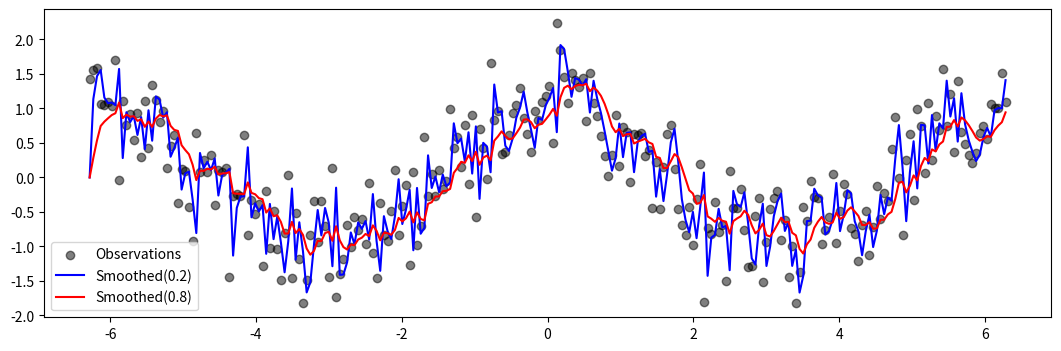

This figure's Python source: (Note: this script raises an exception after producing the figure.)
import json

import numpy as np
import matplotlib.pyplot as plt

def exponential_moving_average(xs, smooth, init):
    smoothed = np.empty_like(xs)
    for t in range(len(xs)):
        if t == 0:
            smoothed[t] = init
        else:
            smoothed[t] = (1-smooth)*xs[t-1] + smooth*smoothed[t-1]
    return smoothed

def json_dumps_loads(data):
    return json.loads(json.dumps(data))

if __name__ == '__main__':
    n_points = 250
    xs = np.linspace(-2*np.pi, 2*np.pi, n_points)
    ys = np.cos(xs) + 0.5*np.random.randn(n_points)
    smoothed02 = exponential_moving_average(ys, smooth=0.2, init=0)
    smoothed08 = exponential_moving_average(ys, smooth=0.8, init=0)

    fig, axis = plt.subplots(figsize=(13, 4))
    axis.scatter(xs, ys, label='Observations', color='black', zorder=-1, alpha=0.5)
    axis.plot(xs, smoothed02, label='Smoothed(0.2)', color='blue')
    axis.plot(xs, smoothed08, label='Smoothed(0.8)', color='red')
    axis.legend()
    fig.savefig('figures/exponential_moving_average')
